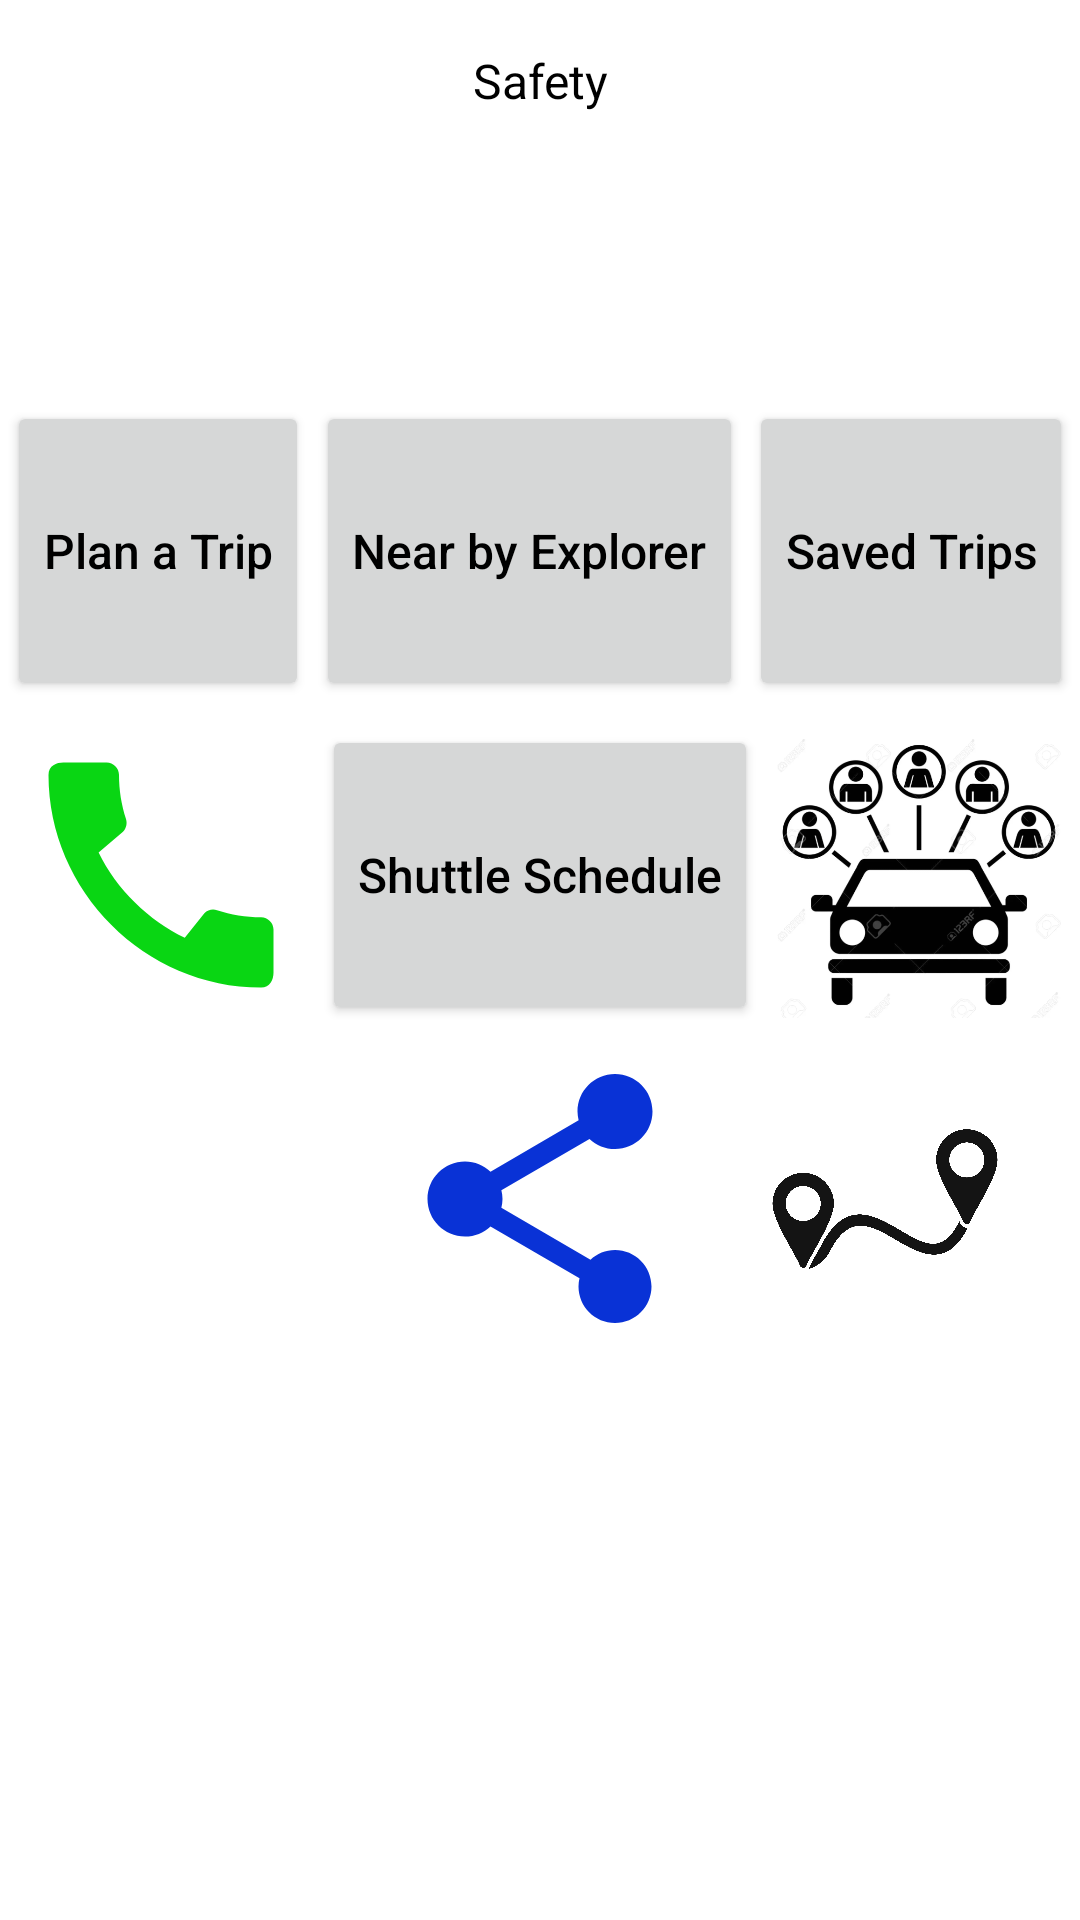

Write the Android layout XML for this screen, with the resource values it uses.
<!-- AndroidManifest.xml: application theme Theme.Safety -->
<!-- res/layout/activity_main.xml -->
<?xml version="1.0" encoding="utf-8"?>
<androidx.constraintlayout.widget.ConstraintLayout xmlns:android="http://schemas.android.com/apk/res/android"
    xmlns:app="http://schemas.android.com/apk/res-auto"
    xmlns:tools="http://schemas.android.com/tools"
    android:layout_width="match_parent"
    android:layout_height="match_parent"
    tools:context=".MainActivity">

    <include
        android:id="@+id/layoutHeader"
        layout="@layout/nav_header" />


    <androidx.appcompat.widget.AppCompatButton
        android:id="@+id/btnPlanATrip"
        android:layout_width="wrap_content"
        android:layout_height="@dimen/dp_100"
        android:text="@string/plan_a_trip"
        android:textAllCaps="false"
        android:textColor="@color/black"
        android:layout_marginTop="@dimen/dp_80"
        android:textSize="@dimen/sp_16"
        app:layout_constraintEnd_toStartOf="@+id/btnVirtualFriendWalk"
        app:layout_constraintHorizontal_bias="0.5"
        app:layout_constraintStart_toStartOf="parent"
        app:layout_constraintTop_toBottomOf="@id/layoutHeader" />

    <androidx.appcompat.widget.AppCompatButton
        android:id="@+id/btnVirtualFriendWalk"
        android:layout_width="wrap_content"
        android:layout_height="@dimen/dp_0"
        android:text="@string/virtual_friend_walk"
        android:textAllCaps="false"
        android:textColor="@color/black"
        android:textSize="@dimen/sp_16"
        app:layout_constraintBottom_toBottomOf="@id/btnPlanATrip"
        app:layout_constraintEnd_toStartOf="@+id/btnSavedTrips"
        app:layout_constraintHorizontal_bias="0.5"
        app:layout_constraintStart_toEndOf="@+id/btnPlanATrip"
        app:layout_constraintTop_toTopOf="@id/btnPlanATrip" />

    <androidx.appcompat.widget.AppCompatButton
        android:id="@+id/btnSavedTrips"
        android:layout_width="wrap_content"
        android:layout_height="@dimen/dp_0"
        android:text="@string/saved_trips"
        android:textAllCaps="false"
        android:textColor="@color/black"
        android:textSize="@dimen/sp_16"
        app:layout_constraintBottom_toBottomOf="@id/btnVirtualFriendWalk"
        app:layout_constraintEnd_toEndOf="parent"
        app:layout_constraintHorizontal_bias="0.5"
        app:layout_constraintStart_toEndOf="@+id/btnVirtualFriendWalk"
        app:layout_constraintTop_toTopOf="@id/btnVirtualFriendWalk" />

    <androidx.appcompat.widget.AppCompatImageView
        android:id="@+id/btnCall"
        android:layout_width="@dimen/dp_100"
        android:layout_height="@dimen/dp_100"
        android:layout_marginTop="@dimen/dp_8"
        android:src="@drawable/ic_call"
        app:layout_constraintEnd_toStartOf="@+id/btnShuttleSchedule"
        app:layout_constraintHorizontal_bias="0.5"
        app:layout_constraintStart_toStartOf="parent"
        app:layout_constraintTop_toBottomOf="@id/btnPlanATrip" />

    <androidx.appcompat.widget.AppCompatButton
        android:id="@+id/btnShuttleSchedule"
        android:layout_width="wrap_content"
        android:layout_height="@dimen/dp_100"
        android:text="@string/shuttle_schedule"
        android:textAllCaps="false"
        android:textColor="@color/black"
        android:textSize="@dimen/sp_16"
        app:layout_constraintBottom_toBottomOf="@id/btnCall"
        app:layout_constraintEnd_toStartOf="@+id/btnTripWithFriends"
        app:layout_constraintHorizontal_bias="0.5"
        app:layout_constraintStart_toEndOf="@+id/btnCall"
        app:layout_constraintTop_toTopOf="@id/btnCall" />

    <androidx.appcompat.widget.AppCompatImageView
        android:id="@+id/btnTripWithFriends"
        android:layout_width="@dimen/dp_100"
        android:layout_height="@dimen/dp_100"
        android:src="@drawable/car"
        app:layout_constraintBottom_toBottomOf="@id/btnShuttleSchedule"
        app:layout_constraintEnd_toEndOf="parent"
        app:layout_constraintHorizontal_bias="0.5"
        app:layout_constraintStart_toEndOf="@+id/btnShuttleSchedule"
        app:layout_constraintTop_toTopOf="@id/btnShuttleSchedule" />

    <androidx.appcompat.widget.AppCompatImageView
        android:id="@+id/btnCallList"
        android:layout_width="@dimen/dp_100"
        android:layout_height="@dimen/dp_100"
        android:layout_marginTop="@dimen/dp_8"
        android:src="@drawable/ic_contacts"
        app:layout_constraintEnd_toStartOf="@+id/btnShareTrip"
        app:layout_constraintHorizontal_bias="0.5"
        app:layout_constraintHorizontal_chainStyle="spread"
        app:layout_constraintStart_toStartOf="parent"
        app:layout_constraintTop_toBottomOf="@id/btnCall" />

    <androidx.appcompat.widget.AppCompatImageView
        android:id="@+id/btnShareTrip"
        android:layout_width="@dimen/dp_100"
        android:layout_height="@dimen/dp_100"
        android:src="@drawable/ic_share"
        app:layout_constraintBottom_toBottomOf="@id/btnCallList"
        app:layout_constraintEnd_toStartOf="@+id/btnRoutes"
        app:layout_constraintHorizontal_bias="0.5"
        app:layout_constraintStart_toEndOf="@+id/btnCallList"
        app:layout_constraintTop_toTopOf="@id/btnCallList" />

    <androidx.appcompat.widget.AppCompatImageView
        android:id="@+id/btnRoutes"
        android:layout_width="@dimen/dp_100"
        android:layout_height="@dimen/dp_100"
        android:src="@drawable/routes"
        app:layout_constraintBottom_toBottomOf="@id/btnShareTrip"
        app:layout_constraintEnd_toEndOf="parent"
        app:layout_constraintStart_toEndOf="@id/btnShareTrip"
        app:layout_constraintTop_toTopOf="@id/btnShareTrip"
        app:layout_constraintVertical_bias="0.0" />


</androidx.constraintlayout.widget.ConstraintLayout>
<!-- res/layout/nav_header.xml (included above) -->
<?xml version="1.0" encoding="utf-8"?>
<androidx.constraintlayout.widget.ConstraintLayout xmlns:android="http://schemas.android.com/apk/res/android"
    android:layout_width="match_parent"
    android:layout_height="wrap_content"
    xmlns:app="http://schemas.android.com/apk/res-auto">

    <androidx.appcompat.widget.AppCompatTextView
        android:id="@+id/tvTitle"
        android:layout_width="match_parent"
        android:layout_height="@dimen/dp_0"
        android:textAlignment="center"
        android:text="@string/app_name"
        android:textColor="@color/black"
        android:paddingVertical="@dimen/dp_16"
        android:textSize="@dimen/sp_16"
        app:layout_constraintStart_toStartOf="parent"
        app:layout_constraintTop_toTopOf="parent"
        />

    <androidx.appcompat.widget.AppCompatImageView
        android:id="@+id/ivBack"
        android:layout_width="@dimen/dp_50"
        android:layout_height="@dimen/dp_50"
        android:src="@drawable/ic_back"
        app:layout_constraintStart_toStartOf="parent"
        app:layout_constraintTop_toTopOf="@id/tvTitle"
        app:layout_constraintBottom_toBottomOf="@id/tvTitle"/>


</androidx.constraintlayout.widget.ConstraintLayout>
<!-- resources referenced by this layout -->
<resources>
  <color name="black">#FF000000</color>
  <dimen name="dp_0">0dp</dimen>
  <dimen name="dp_100">100dp</dimen>
  <dimen name="dp_16">16dp</dimen>
  <dimen name="dp_50">50dp</dimen>
  <dimen name="dp_8">8dp</dimen>
  <dimen name="dp_80">80dp</dimen>
  <dimen name="sp_16">16sp</dimen>
  <!-- drawable car: png bitmap (drawable, 114074 bytes) -->
  <!-- drawable ic_call (drawable) -->
  <vector android:height="24dp" android:tint="#09D613"
      android:viewportHeight="24" android:viewportWidth="24"
      android:width="24dp" xmlns:android="http://schemas.android.com/apk/res/android">
      <path android:fillColor="@android:color/white" android:pathData="M20.01,15.38c-1.23,0 -2.42,-0.2 -3.53,-0.56 -0.35,-0.12 -0.74,-0.03 -1.01,0.24l-1.57,1.97c-2.83,-1.35 -5.48,-3.9 -6.89,-6.83l1.95,-1.66c0.27,-0.28 0.35,-0.67 0.24,-1.02 -0.37,-1.11 -0.56,-2.3 -0.56,-3.53 0,-0.54 -0.45,-0.99 -0.99,-0.99H4.19C3.65,3 3,3.24 3,3.99 3,13.28 10.73,21 20.01,21c0.71,0 0.99,-0.63 0.99,-1.18v-3.45c0,-0.54 -0.45,-0.99 -0.99,-0.99z"/>
  </vector>
  <!-- drawable ic_share (drawable) -->
  <vector android:height="24dp" android:tint="#0932D6"
      android:viewportHeight="24" android:viewportWidth="24"
      android:width="24dp" xmlns:android="http://schemas.android.com/apk/res/android">
      <path android:fillColor="@android:color/white" android:pathData="M18,16.08c-0.76,0 -1.44,0.3 -1.96,0.77L8.91,12.7c0.05,-0.23 0.09,-0.46 0.09,-0.7s-0.04,-0.47 -0.09,-0.7l7.05,-4.11c0.54,0.5 1.25,0.81 2.04,0.81 1.66,0 3,-1.34 3,-3s-1.34,-3 -3,-3 -3,1.34 -3,3c0,0.24 0.04,0.47 0.09,0.7L8.04,9.81C7.5,9.31 6.79,9 6,9c-1.66,0 -3,1.34 -3,3s1.34,3 3,3c0.79,0 1.5,-0.31 2.04,-0.81l7.12,4.16c-0.05,0.21 -0.08,0.43 -0.08,0.65 0,1.61 1.31,2.92 2.92,2.92 1.61,0 2.92,-1.31 2.92,-2.92s-1.31,-2.92 -2.92,-2.92z"/>
  </vector>
  <!-- drawable routes: jpg bitmap (drawable, 516297 bytes) -->
  <string name="app_name">Safety</string>
  <string name="plan_a_trip">Plan a Trip</string>
  <string name="saved_trips">Saved Trips</string>
  <string name="shuttle_schedule">Shuttle Schedule</string>
  <string name="virtual_friend_walk">Near by Explorer</string>
  <style name="Theme.Safety" parent="Theme.MaterialComponents.Light.NoActionBar">
          
          <item name="colorPrimary">@color/purple_500</item>
          <item name="colorPrimaryVariant">@color/purple_700</item>
          <item name="colorOnPrimary">@color/white</item>
          
          <item name="colorSecondary">@color/teal_200</item>
          <item name="colorSecondaryVariant">@color/teal_700</item>
          <item name="colorOnSecondary">@color/black</item>
          
          <item name="android:statusBarColor">@color/cyan</item>
          
      </style>
  <color name="purple_500">#FF6200EE</color>
  <color name="purple_700">#FF3700B3</color>
  <color name="white">#FFFFFFFF</color>
  <color name="teal_200">#FF03DAC5</color>
  <color name="teal_700">#FF018786</color>
  <color name="cyan">#3700B3</color>
</resources>
